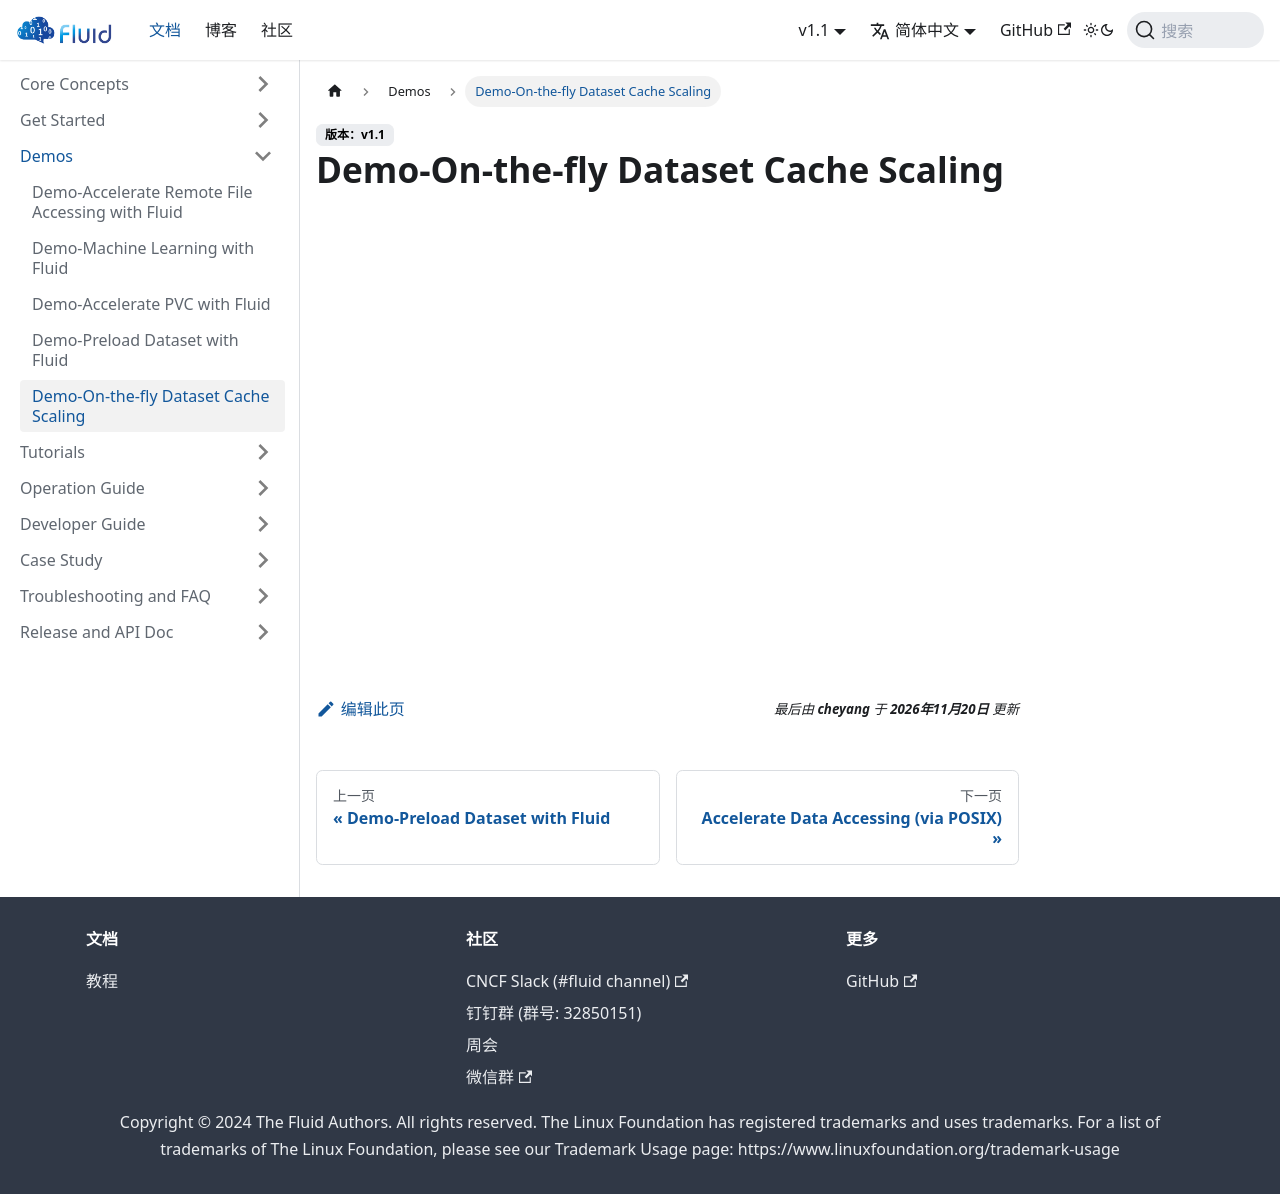

repository: fluid-cloudnative/fluid-cloudnative.github.io · page: zh/docs/demos/demo-on-the-fly-dataset-cache-scaling.html · generator: docusaurus

---
sidebar_label: Demo-On-the-fly Dataset Cache Scaling
sidebar_position: 5
---
import ReactPlayer from 'react-player'

# Demo-On-the-fly Dataset Cache Scaling

<div align="center">
    <ReactPlayer controls height="432px" width="768px" url="http://cloud.video.taobao.com/play/u/2987821887/p/1/e/6/t/1/302459823704.mp4" />
</div>
